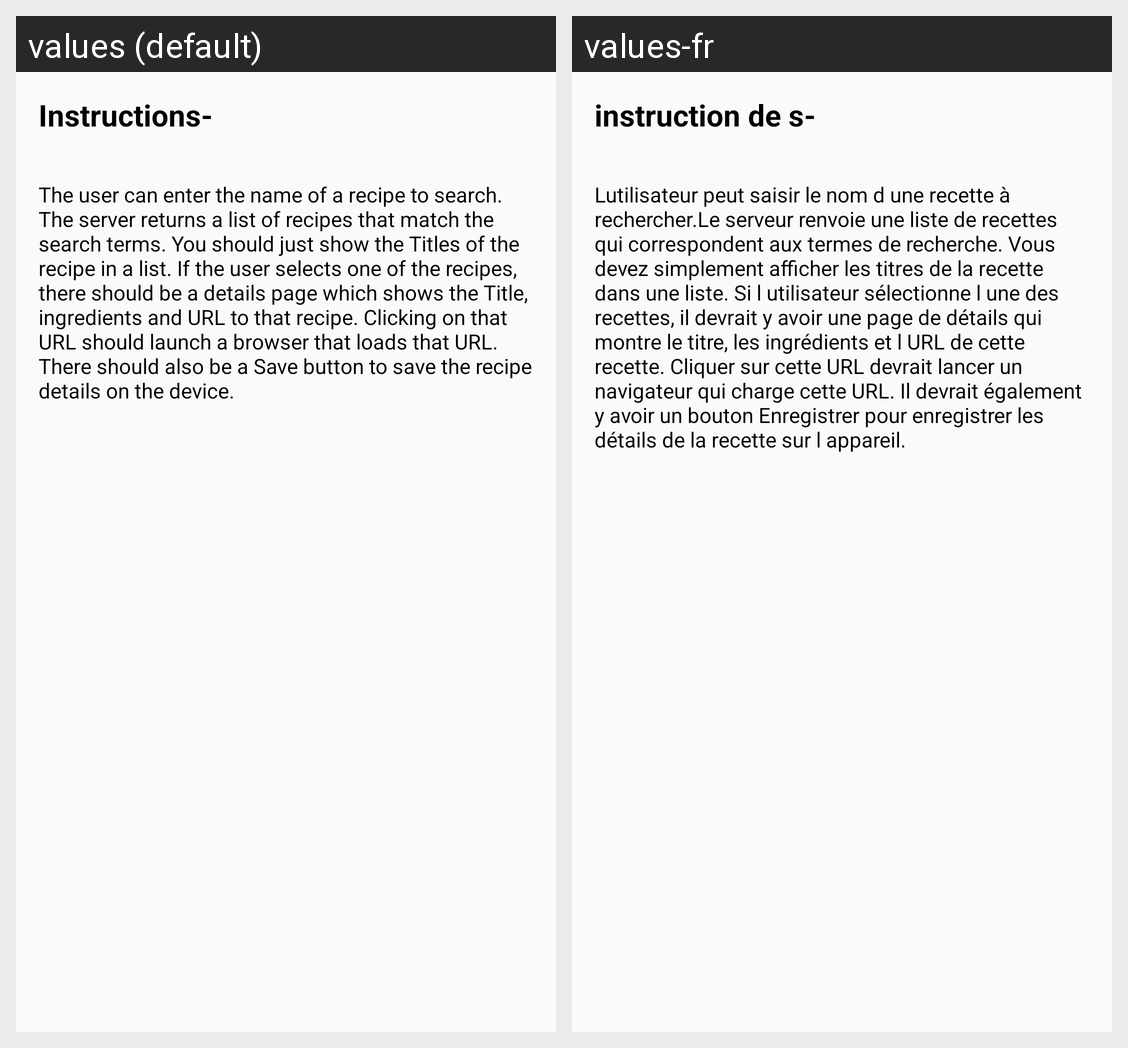

This grid shows one Android layout under two languages. Give, for every string resource on the screen, its name, the default text and each shown locale's text.
Android screen res/layout/help_layout.xml rendered under 2 locales, left to right: values (default), values-fr. Device: Nexus 5 (rendered at 1080×1920; each locale shown at half size, 540×960, under a caption strip naming it); theme AppTheme.
Strings drawn on this screen, with the default value and each locale's value (text and hints the layout hard-codes, and strings that could not be matched under every locale, appear in the picture but are not listed):

instruction
  values: Instructions-
  values-fr: instruction de s-

help
  values: The user can enter the name of a recipe to search. The server returns a list of recipes that match the search terms. You should just show the Titles of the recipe in a list. If the user selects one of the recipes, there should be a details page which shows the Title, ingredients and URL to that recipe. Clicking on that URL should launch a browser that loads that URL. There should also be a Save …[clipped]
  values-fr: Lutilisateur peut saisir le nom d une recette à rechercher.Le serveur renvoie une liste de recettes qui correspondent aux termes de recherche. Vous devez simplement afficher les titres de la recette dans une liste. Si l utilisateur sélectionne l une des recettes, il devrait y avoir une page de détails qui montre le titre, les ingrédients et l URL de cette recette. Cliquer sur cette URL devrait …[clipped]
